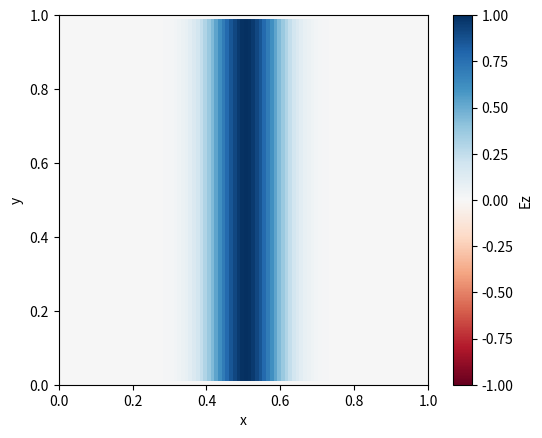

Write the Python code that produced this figure.
import numpy as np
import matplotlib.pyplot as plt
from matplotlib.animation import FuncAnimation

MU0 = 1.0
EPS0 = 1.0
C0 = 1 / np.sqrt(MU0*EPS0)

# MODO TMz (representamos Ez frente a Hx, Hy)
# ANIMACION CON DEBUGGING
def fdtd_2d_solver_animated(initial_condition, nx, ny, dt, Tf, bounds=('pec', 'pec')):
    dx = xE[1] - xE[0]
    dy = yE[1] - yE[0]

    Ez = np.zeros((nx, ny))
    Hx = np.zeros((nx, ny-1))
    Hy = np.zeros((nx-1, ny))

    Ez[:] = initial_condition[:, :]

    Ez_old_left = np.zeros(ny)
    Ez_old_right = np.zeros(ny)
    Ez_old_bottom = np.zeros(nx)
    Ez_old_top = np.zeros(nx)

    Ez_old_left[:] = Ez[0, :]
    Ez_old_right[:] = Ez[-1, :]
    Ez_old_bottom[:] = Ez[:, 0]
    Ez_old_top[:] = Ez[:, -1]

    # Almacenar Ez en cada paso para la animación
    Ez_history = []
    n_steps = int(Tf / dt)
    
    for n in range(n_steps):
        Hx[:, :] = Hx[:, :] - dt / MU0 / dx * (Ez[:, 1:] - Ez[:, :-1])
        Hy[:, :] = Hy[:, :] + dt / MU0 / dy * (Ez[1:, :] - Ez[:-1, :])

        Ez[1:-1, 1:-1] = Ez[1:-1, 1:-1] + dt / EPS0 * (
            (Hy[1:, 1:-1] - Hy[:-1, 1:-1]) / dx - (Hx[1:-1, 1:] - Hx[1:-1, :-1]) / dy
        )

        if bounds[0] == 'pec':
            Ez[0, :] = 0.0
        elif bounds[0] == 'mur':
            Ez[0, :] = Ez[1, :] + (dt - dx)/(dt + dx)*(Ez[1, :] - Ez_old_left)
            Ez_old_left[:] = Ez[0, :]

        if bounds[1] == 'pec':
            Ez[-1, :] = 0.0
        elif bounds[1] == 'mur':
            Ez[-1, :] = Ez[-2, :] + (dt - dx)/(dt + dx)*(Ez[-2, :] - Ez_old_right)
            Ez_old_right[:] = Ez[-1, :]

        if bounds[0] == 'pec':
            Ez[:, 0] = 0.0
        elif bounds[0] == 'mur':
            Ez[:, 0] = Ez[:, 1] + (dt - dy)/(dt + dy)*(Ez[:, 1] - Ez_old_bottom)
            Ez_old_bottom[:] = Ez[:, 0]

        if bounds[1] == 'pec':
            Ez[:, -1] = 0.0
        elif bounds[1] == 'mur':
            Ez[:, -1] = Ez[:, -2] + (dt - dy)/(dt + dy)*(Ez[:, -2] - Ez_old_top)
            Ez_old_top[:] = Ez[:, -1]

        # Guardar una copia de Ez cada 10 pasos para no saturar la memoria
        if n % 10 == 0:
            Ez_history.append(Ez.copy())

    return Ez_history

# Configuración
nx, ny = 100, 100
xE = np.linspace(0, 1, nx)
yE = np.linspace(0, 1, ny)
initial_condition = np.zeros((nx, ny))

# Fuente inicial más amplia (gaussiana) para ver propagación clara
# x0, y0 = nx//2, ny//2
# for i in range(nx):
#     for j in range(ny):
#         initial_condition[i, j] = np.exp(-((i-x0)**2 + (j-y0)**2) / 100)
# dt = 0.001  # Asegurarse de que cumpla Courant: dt < dx/c
# Tf = 100
# Ez_history = fdtd_2d_solver_animated(initial_condition, nx, ny, dt, Tf)

# Fuente inicial banda gaussiana
initial_condition = np.zeros((nx, ny))
x0, y0 = nx//2, ny//2
for i in range(nx):
    for j in range(ny):
        initial_condition[i, j] = np.exp(-((i-x0)**2) / 100)
dt = 0.001  # Asegurarse de que cumpla Courant: dt < dx/c
Tf = 100
Ez_history = fdtd_2d_solver_animated(initial_condition, nx, ny, dt, Tf)

# Animación
fig, ax = plt.subplots()
im = ax.imshow(Ez_history[0].T, extent=[xE[0], xE[-1], yE[0], yE[-1]], cmap='RdBu', origin='lower')
ax.set_xlabel('x')
ax.set_ylabel('y')
plt.colorbar(im, label='Ez')
im.set_clim(-1, 1)

def update(frame):
    im.set_data(Ez_history[frame].T)
    return im,

ani = FuncAnimation(fig, update, frames=len(Ez_history), interval=50, blit=True)
plt.show()